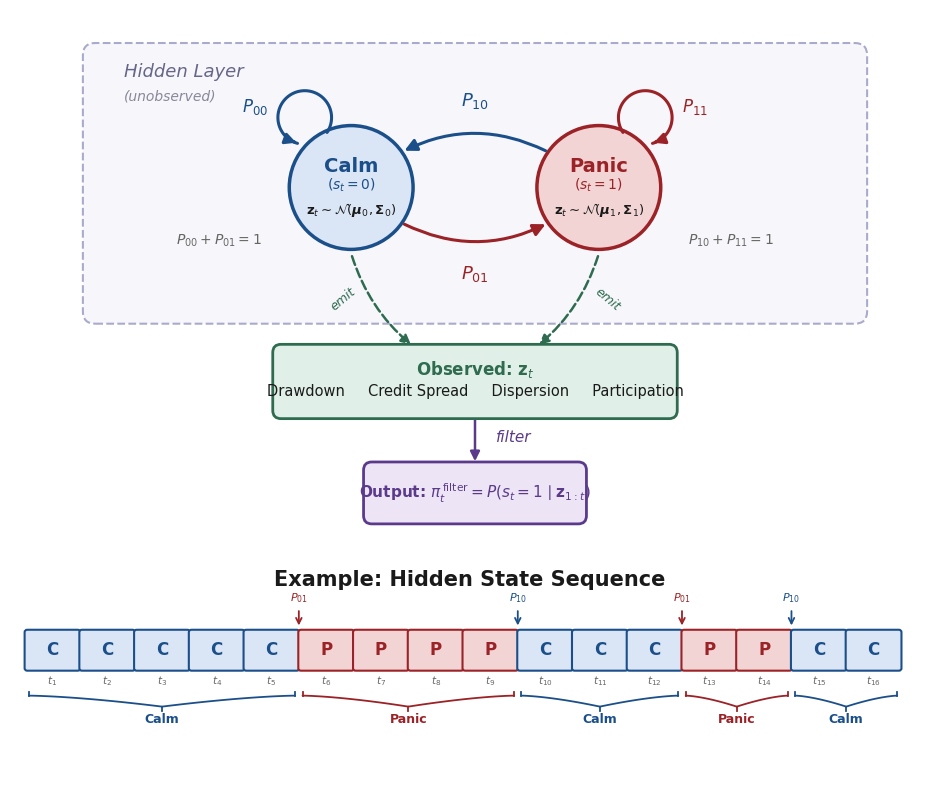

Source code (Python):
"""
Generate a professional two-state HMM diagram with hidden/observed distinction,
feature names, filtered probability output, and example state sequence.
Output: markov_chain_diagram.png (and .pdf)
"""

import matplotlib.pyplot as plt
from matplotlib.patches import FancyArrowPatch, FancyBboxPatch, Rectangle
import numpy as np

# ── Colours ──
CALM_BLUE = '#1B4F8A'
PANIC_RED = '#9B2226'
CALM_FILL = '#DAE5F5'
PANIC_FILL = '#F2D4D4'
TEXT_DARK = '#1A1A1A'
GREY = '#666666'
LIGHT_GREY = '#E8E8E8'
HIDDEN_BG = '#F7F7FB'
OBS_GREEN = '#2E6B4F'
OBS_FILL = '#E0F0E8'
OUTPUT_PURPLE = '#5B3A8C'
OUTPUT_FILL = '#EDE5F5'

plt.rcParams['font.family'] = 'sans-serif'
plt.rcParams['font.sans-serif'] = ['Helvetica', 'Arial', 'DejaVu Sans']

fig, axes = plt.subplots(2, 1, figsize=(12, 10),
                          gridspec_kw={'height_ratios': [5.0, 2.0], 'hspace': 0.05})

# ═══════════════════════════════════════════════════════════════
# Panel A: HMM diagram with hidden/observed layers
# ═══════════════════════════════════════════════════════════════
ax = axes[0]
ax.set_xlim(-5, 15)
ax.set_ylim(-7.5, 5.5)
ax.set_aspect('equal')
ax.axis('off')

# Title removed -- figure caption in LaTeX provides this

# ── "Hidden" layer background ──
hidden_box = FancyBboxPatch((-4.2, -1.8), 18.4, 6.2,
                              boxstyle='round,pad=0.3', facecolor='#F7F7FB',
                              edgecolor='#AAAACC', linewidth=1.5, linestyle='--',
                              zorder=0)
ax.add_patch(hidden_box)
ax.text(-3.5, 4.0, 'Hidden Layer', fontsize=13, fontstyle='italic',
        color='#666688', va='center')
ax.text(-3.5, 3.4, '(unobserved)', fontsize=10, fontstyle='italic',
        color='#888899', va='center')

# ── State circles ──
calm_xy = np.array([2.0, 1.2])
panic_xy = np.array([8.0, 1.2])
R = 1.5

calm_circle = plt.Circle(calm_xy, R, facecolor=CALM_FILL,
                          edgecolor=CALM_BLUE, linewidth=2.5, zorder=3)
ax.add_patch(calm_circle)
ax.text(calm_xy[0], calm_xy[1] + 0.5, 'Calm', fontsize=14, fontweight='bold',
        ha='center', va='center', color=CALM_BLUE, zorder=4)
ax.text(calm_xy[0], calm_xy[1] + 0.05, r'$(s_t = 0)$', fontsize=10,
        ha='center', va='center', color=CALM_BLUE, zorder=4)
ax.text(calm_xy[0], calm_xy[1] - 0.55,
        r'$\mathbf{z}_t \sim \mathcal{N}(\boldsymbol{\mu}_0, \boldsymbol{\Sigma}_0)$',
        fontsize=9.5, ha='center', va='center', color=TEXT_DARK, zorder=4)

panic_circle = plt.Circle(panic_xy, R, facecolor=PANIC_FILL,
                           edgecolor=PANIC_RED, linewidth=2.5, zorder=3)
ax.add_patch(panic_circle)
ax.text(panic_xy[0], panic_xy[1] + 0.5, 'Panic', fontsize=14, fontweight='bold',
        ha='center', va='center', color=PANIC_RED, zorder=4)
ax.text(panic_xy[0], panic_xy[1] + 0.05, r'$(s_t = 1)$', fontsize=10,
        ha='center', va='center', color=PANIC_RED, zorder=4)
ax.text(panic_xy[0], panic_xy[1] - 0.55,
        r'$\mathbf{z}_t \sim \mathcal{N}(\boldsymbol{\mu}_1, \boldsymbol{\Sigma}_1)$',
        fontsize=9.5, ha='center', va='center', color=TEXT_DARK, zorder=4)

# ── Curved transition arrows ──
akw = dict(arrowstyle='-|>', mutation_scale=18, linewidth=2.2, zorder=5)

# Calm -> Panic (lower)
start_cp = calm_xy + R * np.array([np.cos(np.radians(-35)), np.sin(np.radians(-35))])
end_cp = panic_xy + R * np.array([np.cos(np.radians(215)), np.sin(np.radians(215))])
ax.add_patch(FancyArrowPatch(posA=tuple(start_cp), posB=tuple(end_cp),
              connectionstyle='arc3,rad=0.25', color=PANIC_RED, **akw))
ax.text(5, -0.9, r'$P_{01}$', fontsize=13, ha='center', va='center',
        color=PANIC_RED, fontweight='bold',
        bbox=dict(boxstyle='round,pad=0.25', facecolor=HIDDEN_BG, edgecolor='none'))

# Panic -> Calm (upper)
start_pc = panic_xy + R * np.array([np.cos(np.radians(145)), np.sin(np.radians(145))])
end_pc = calm_xy + R * np.array([np.cos(np.radians(35)), np.sin(np.radians(35))])
ax.add_patch(FancyArrowPatch(posA=tuple(start_pc), posB=tuple(end_pc),
              connectionstyle='arc3,rad=0.25', color=CALM_BLUE, **akw))
ax.text(5, 3.3, r'$P_{10}$', fontsize=13, ha='center', va='center',
        color=CALM_BLUE, fontweight='bold',
        bbox=dict(boxstyle='round,pad=0.25', facecolor=HIDDEN_BG, edgecolor='none'))

# ── Self-loops ──
def draw_self_loop(ax, center, radius, side, color, label):
    lr = 0.65
    offset_x = radius * 0.75
    offset_y = radius + lr * 0.3
    if side == 'left':
        arc_cx = center[0] - offset_x
        arc_cy = center[1] + offset_y
        # Sweep counter-clockwise from bottom-right to bottom-left
        angles = np.linspace(np.radians(-40), np.radians(270), 100)
    else:
        # Mirror: sweep clockwise from bottom-left to bottom-right
        arc_cx = center[0] + offset_x
        arc_cy = center[1] + offset_y
        angles = np.linspace(np.radians(220), np.radians(-90), 100)

    lx = arc_cx + lr * np.cos(angles)
    ly = arc_cy + lr * np.sin(angles)
    dist = np.sqrt((lx - center[0])**2 + (ly - center[1])**2)
    outside = dist >= radius * 0.97

    segs = []
    in_seg = False
    for idx in range(len(outside)):
        if outside[idx] and not in_seg:
            start = idx; in_seg = True
        elif not outside[idx] and in_seg:
            segs.append((start, idx)); in_seg = False
    if in_seg:
        segs.append((start, len(outside)))

    if segs:
        best = max(segs, key=lambda s: s[1] - s[0])
        s, e = best
        ax.plot(lx[s:e-5], ly[s:e-5], color=color, linewidth=2.2, zorder=5,
                solid_capstyle='round')
        ax.annotate('', xy=(lx[e-5], ly[e-5]), xytext=(lx[e-10], ly[e-10]),
                    arrowprops=dict(arrowstyle='-|>', color=color, lw=2.2,
                                    mutation_scale=16), zorder=5)

    if side == 'left':
        ax.text(arc_cx - lr - 0.55, arc_cy + 0.25, label, fontsize=12,
                ha='center', va='center', color=color, fontweight='bold',
                bbox=dict(boxstyle='round,pad=0.25', facecolor=HIDDEN_BG, edgecolor='none'))
    else:
        ax.text(arc_cx + lr + 0.55, arc_cy + 0.25, label, fontsize=12,
                ha='center', va='center', color=color, fontweight='bold',
                bbox=dict(boxstyle='round,pad=0.25', facecolor=HIDDEN_BG, edgecolor='none'))

draw_self_loop(ax, calm_xy, R, 'left', CALM_BLUE, r'$P_{00}$')
draw_self_loop(ax, panic_xy, R, 'right', PANIC_RED, r'$P_{11}$')

# Constraints beside the chain
ax.text(-1.2, -0.1, r'$P_{00} + P_{01} = 1$', fontsize=10,
        ha='center', va='center', color=GREY, fontstyle='italic')
ax.text(11.2, -0.1, r'$P_{10} + P_{11} = 1$', fontsize=10,
        ha='center', va='center', color=GREY, fontstyle='italic')

# ── "Observed" layer: emission box with feature names ──
obs_y = -3.5
obs_box = FancyBboxPatch((0.3, obs_y - 0.7), 9.4, 1.4,
                           boxstyle='round,pad=0.2', facecolor=OBS_FILL,
                           edgecolor=OBS_GREEN, linewidth=2, zorder=3)
ax.add_patch(obs_box)
ax.text(5, obs_y + 0.3, r'Observed: $\mathbf{z}_t$', fontsize=12, fontweight='bold',
        ha='center', va='center', color=OBS_GREEN, zorder=4)
ax.text(5, obs_y - 0.25,
        'Drawdown     Credit Spread     Dispersion     Participation',
        fontsize=10.5, ha='center', va='center', color=TEXT_DARK, zorder=4)

# Emission arrows from states down to observation box
emit_kw = dict(arrowstyle='-|>', mutation_scale=14, linewidth=1.8,
               color=OBS_GREEN, linestyle='--', zorder=2)
# From calm - start just below circle, end just above green box
ax.add_patch(FancyArrowPatch(
    posA=(calm_xy[0], calm_xy[1] - R - 0.1),
    posB=(3.5, obs_y + 0.85),
    connectionstyle='arc3,rad=0.15', **emit_kw))
# From panic
ax.add_patch(FancyArrowPatch(
    posA=(panic_xy[0], panic_xy[1] - R - 0.1),
    posB=(6.5, obs_y + 0.85),
    connectionstyle='arc3,rad=-0.15', **emit_kw))

ax.text(1.8, -1.5, 'emit', fontsize=9, fontstyle='italic', color=OBS_GREEN,
        ha='center', va='center', rotation=40)
ax.text(8.2, -1.5, 'emit', fontsize=9, fontstyle='italic', color=OBS_GREEN,
        ha='center', va='center', rotation=-40)

# ── Output: filtered probability ──
out_y = -6.2
out_box = FancyBboxPatch((2.5, out_y - 0.55), 5, 1.1,
                           boxstyle='round,pad=0.2', facecolor=OUTPUT_FILL,
                           edgecolor=OUTPUT_PURPLE, linewidth=2, zorder=3)
ax.add_patch(out_box)
ax.text(5, out_y, r'Output: $\pi_t^{\,\mathrm{filter}} = P(s_t = 1 \mid \mathbf{z}_{1:t})$',
        fontsize=11, fontweight='bold',
        ha='center', va='center', color=OUTPUT_PURPLE, zorder=4)

# Arrow from observation to output - gap before both boxes
ax.add_patch(FancyArrowPatch(
    posA=(5, obs_y - 0.85),
    posB=(5, out_y + 0.7),
    arrowstyle='-|>', mutation_scale=14, linewidth=1.8,
    color=OUTPUT_PURPLE, zorder=2))
ax.text(5.5, -4.85, 'filter', fontsize=11, fontstyle='italic', color=OUTPUT_PURPLE,
        ha='left', va='center')


# ═══════════════════════════════════════════════════════════════
# Panel B: Example state sequence
# ═══════════════════════════════════════════════════════════════
ax2 = axes[1]
ax2.set_xlim(-0.3, 17.2)
ax2.set_ylim(-1.8, 2.5)
ax2.axis('off')

ax2.text(8.35, 2.2, 'Example: Hidden State Sequence', fontsize=15, fontweight='bold',
         ha='center', va='center', color=TEXT_DARK)

states = ['C','C','C','C','C','P','P','P','P','C','C','C','P','P','C','C']
bw = 0.95
bh = 0.72
gap = 0.08
box_y = 0.8

for i, s in enumerate(states):
    x = i * (bw + gap) + 0.5
    if s == 'C':
        fc, ec, tc = CALM_FILL, CALM_BLUE, CALM_BLUE
    else:
        fc, ec, tc = PANIC_FILL, PANIC_RED, PANIC_RED

    box = FancyBboxPatch((x - bw/2, box_y - bh/2), bw, bh,
                          boxstyle='round,pad=0.05', facecolor=fc,
                          edgecolor=ec, linewidth=1.5, zorder=3)
    ax2.add_patch(box)
    ax2.text(x, box_y, s, fontsize=12, fontweight='bold', ha='center', va='center',
             color=tc, zorder=4)
    ax2.text(x, box_y - bh/2 - 0.13, f'$t_{{{i+1}}}$', fontsize=7.5, ha='center',
             va='top', color=GREY)

# ── Uniform braces ──
brace_y = box_y - bh/2 - 0.55
brace_depth = 0.22

def regime_brace(ax, i_start, i_end, label, color):
    x_left = i_start * (bw + gap) + 0.5 - bw/2 + 0.03
    x_right = i_end * (bw + gap) + 0.5 + bw/2 - 0.03
    mid = (x_left + x_right) / 2
    n = 60
    t = np.linspace(0, 1, n)
    xl = x_left + t * (mid - x_left)
    yl = brace_y - brace_depth * (t ** 1.5)
    xr = x_right - t * (x_right - mid)
    yr = brace_y - brace_depth * (t ** 1.5)
    ax.plot(xl, yl, color=color, lw=1.3, solid_capstyle='round')
    ax.plot(xr, yr, color=color, lw=1.3, solid_capstyle='round')
    tick = 0.08
    ax.plot([x_left, x_left], [brace_y + tick, brace_y], color=color, lw=1.3)
    ax.plot([x_right, x_right], [brace_y + tick, brace_y], color=color, lw=1.3)
    ax.plot([mid, mid], [brace_y - brace_depth, brace_y - brace_depth - tick],
            color=color, lw=1.3)
    ax.text(mid, brace_y - brace_depth - 0.12, label, fontsize=9, ha='center',
            va='top', color=color, fontweight='bold')

regime_brace(ax2, 0, 4, 'Calm', CALM_BLUE)
regime_brace(ax2, 5, 8, 'Panic', PANIC_RED)
regime_brace(ax2, 9, 11, 'Calm', CALM_BLUE)
regime_brace(ax2, 12, 13, 'Panic', PANIC_RED)
regime_brace(ax2, 14, 15, 'Calm', CALM_BLUE)

# ── Transition markers ──
def transition_marker(ax, i, label, color):
    x = i * (bw + gap) + 0.5 + (bw + gap) / 2
    y_bot = box_y + bh/2 + 0.08
    y_top = y_bot + 0.40
    ax.annotate('', xy=(x, y_bot), xytext=(x, y_top),
                arrowprops=dict(arrowstyle='->', color=color, lw=1.3))
    ax.text(x, y_top + 0.06, label, fontsize=8, ha='center', va='bottom',
            color=color, fontweight='bold')

transition_marker(ax2, 4, r'$P_{01}$', PANIC_RED)
transition_marker(ax2, 8, r'$P_{10}$', CALM_BLUE)
transition_marker(ax2, 11, r'$P_{01}$', PANIC_RED)
transition_marker(ax2, 13, r'$P_{10}$', CALM_BLUE)

plt.savefig('markov_chain_diagram.png', dpi=300, bbox_inches='tight',
            facecolor='white', edgecolor='none', pad_inches=0.12)
plt.savefig('markov_chain_diagram.pdf', bbox_inches='tight',
            facecolor='white', edgecolor='none', pad_inches=0.12)
plt.close()
print('Saved markov_chain_diagram.png and .pdf')
